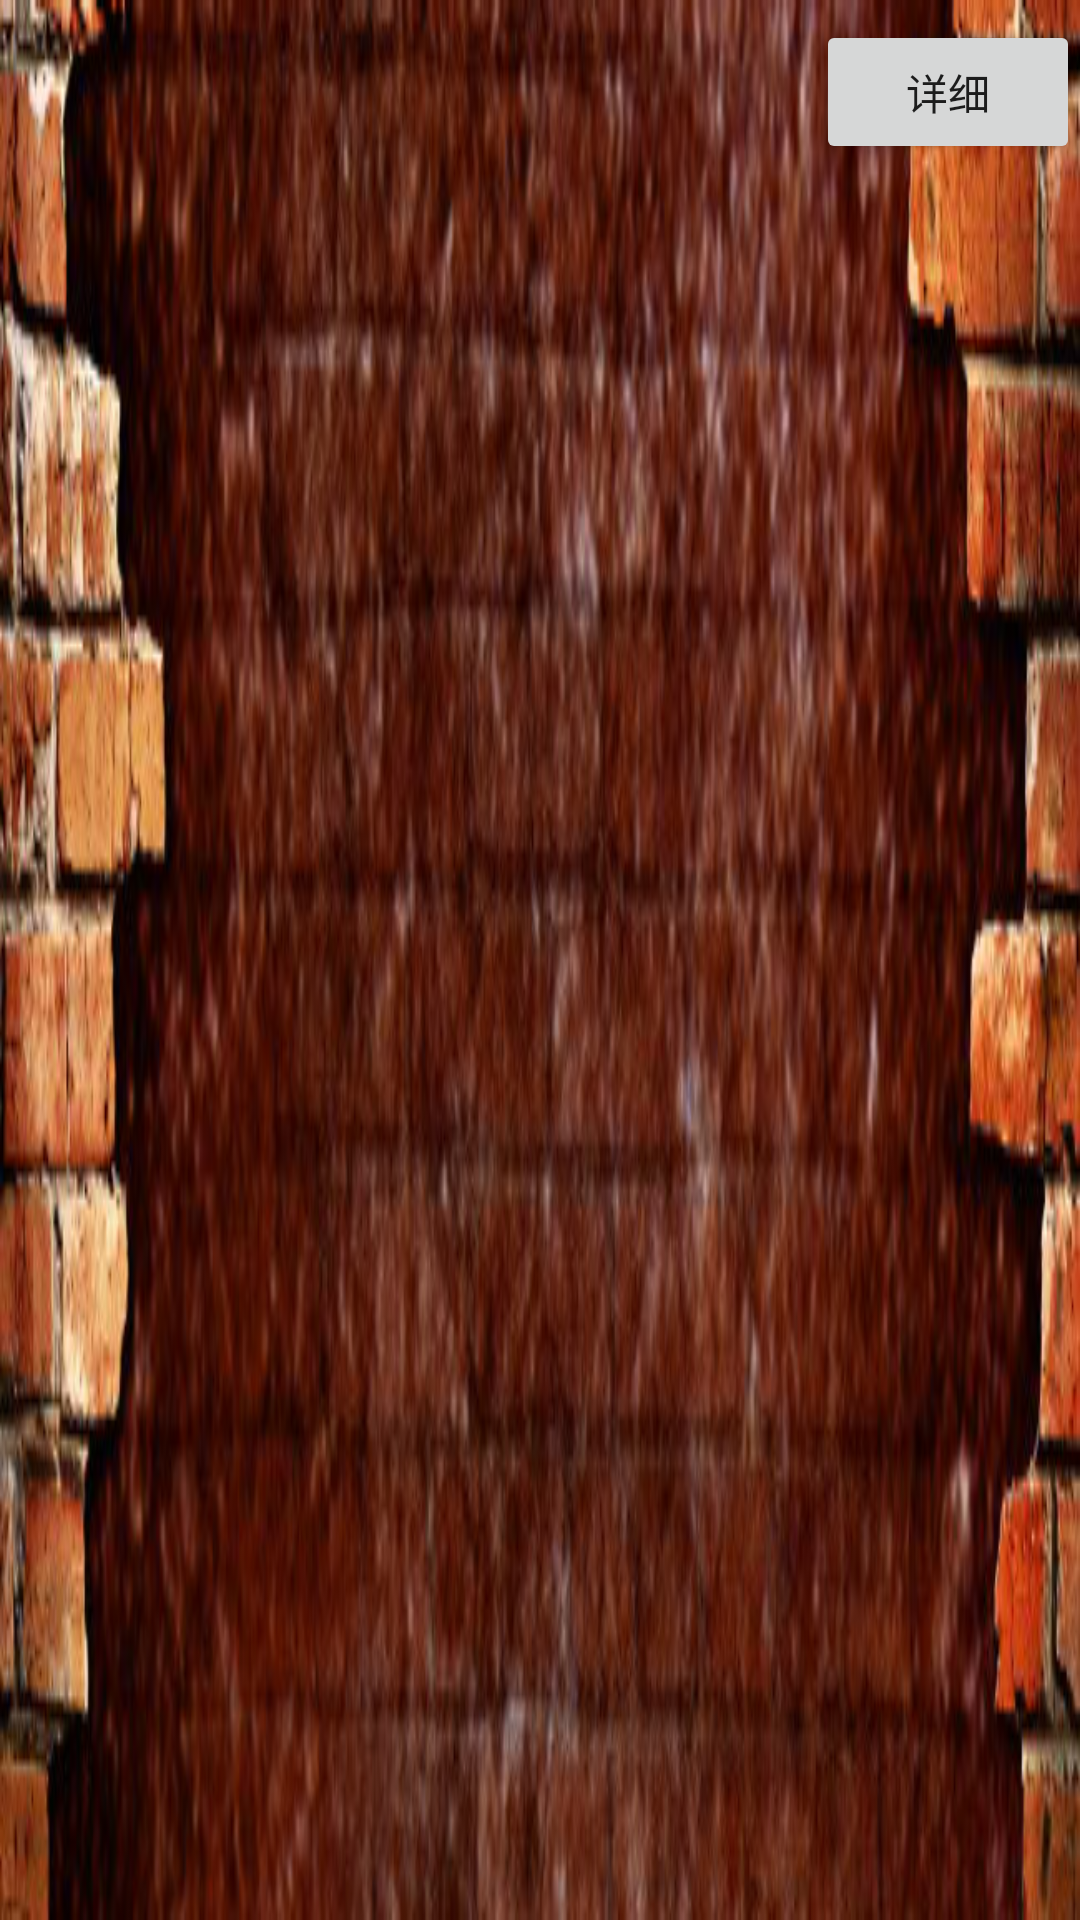

The Android layout XML behind this screen, and the referenced resources:
<!-- AndroidManifest.xml: application theme AppTheme -->
<!-- res/layout/tab2.xml -->
<?xml version="1.0" encoding="UTF-8"?>


<LinearLayout 
    android:orientation="horizontal" 
    android:paddingTop="20px" 
    android:id="@+id/LinearLayout02" 
    android:layout_height="fill_parent" 
    android:layout_width="fill_parent" 
     android:background="@drawable/backgroud"
    xmlns:android="http://schemas.android.com/apk/res/android">

 <ImageView android:id="@+id/img2" 
		android:layout_width="wrap_content"
		android:layout_height="wrap_content" 
		android:layout_margin="5px"/>
 
 
<LinearLayout 
    android:orientation="vertical" 
    android:id="@+id/linearLayout1" 
    android:layout_height="wrap_content" 
    android:layout_width="wrap_content" 
    android:paddingLeft="20px" 
    android:layout_weight="2">

    <TextView android:id="@+id/title1" 
			android:layout_width="wrap_content"
			android:layout_height="wrap_content" 
			android:textColor="#FFFFFFFF"
			android:textSize="22px" />
    
    <TextView android:id="@+id/number" 
			android:layout_width="wrap_content"
			android:layout_height="wrap_content" 
			android:textColor="#FFFFFFFF"
			android:textSize="22px" />
</LinearLayout>

<Button android:id="@+id/button2"
		android:layout_width="wrap_content"
		android:layout_height="wrap_content"
		android:text="详细"
		android:layout_gravity="right"/>

</LinearLayout>
<!-- resources referenced by this layout -->
<resources>
  <!-- drawable backgroud: png bitmap (drawable-hdpi, 315786 bytes) -->
  <style name="AppTheme" parent="AppBaseTheme">
          
      </style>
  <style name="AppBaseTheme" parent="Theme.AppCompat.Light">
          
      </style>
</resources>
